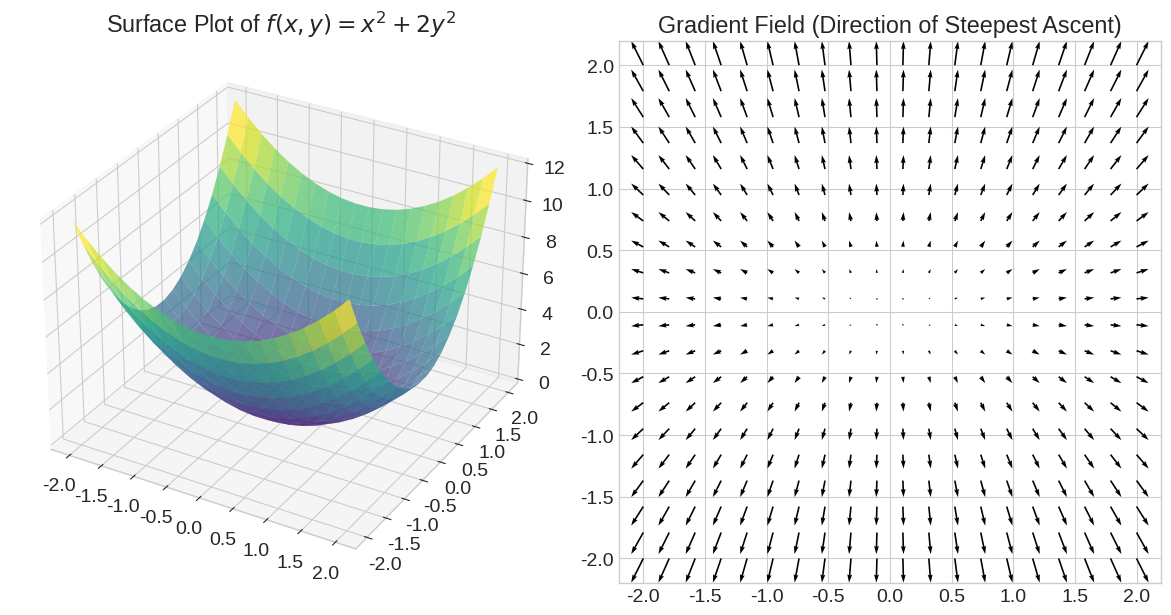

Source code (Python): (Note: this script raises an exception after producing the figure.)
import numpy as np
import matplotlib.pyplot as plt
from mpl_toolkits.mplot3d import Axes3D

# --- Plotting Configuration ---
plt.style.use('seaborn-v0_8-whitegrid')
plt.rcParams.update({'font.size': 14, 'figure.figsize': (12, 6), 'figure.dpi': 150})

x_grid = np.linspace(-2, 2, 20)
y_grid = np.linspace(-2, 2, 20)
X, Y = np.meshgrid(x_grid, y_grid)

# Function: f(x,y) = x^2 + 2*y^2
Z = X**2 + 2*Y**2
U = 2*X  # df/dx
V = 4*Y  # df/dy

fig = plt.figure(figsize=(12, 6))
ax1 = fig.add_subplot(1, 2, 1, projection='3d')
ax1.plot_surface(X, Y, Z, cmap='viridis', alpha=0.7)
ax1.set_title('Surface Plot of $f(x,y) = x^2 + 2y^2$')

ax2 = fig.add_subplot(1, 2, 2)
ax2.quiver(X, Y, U, V)
ax2.set_title('Gradient Field (Direction of Steepest Ascent)')
ax2.set_aspect('equal')
plt.tight_layout()

# Create images/appendix directory if it doesn't exist
import os
if not os.path.exists('images/appendix'):
    os.makedirs('images/appendix')

plt.savefig('images/png/gradient_field.png')
print("images/png/gradient_field.png")